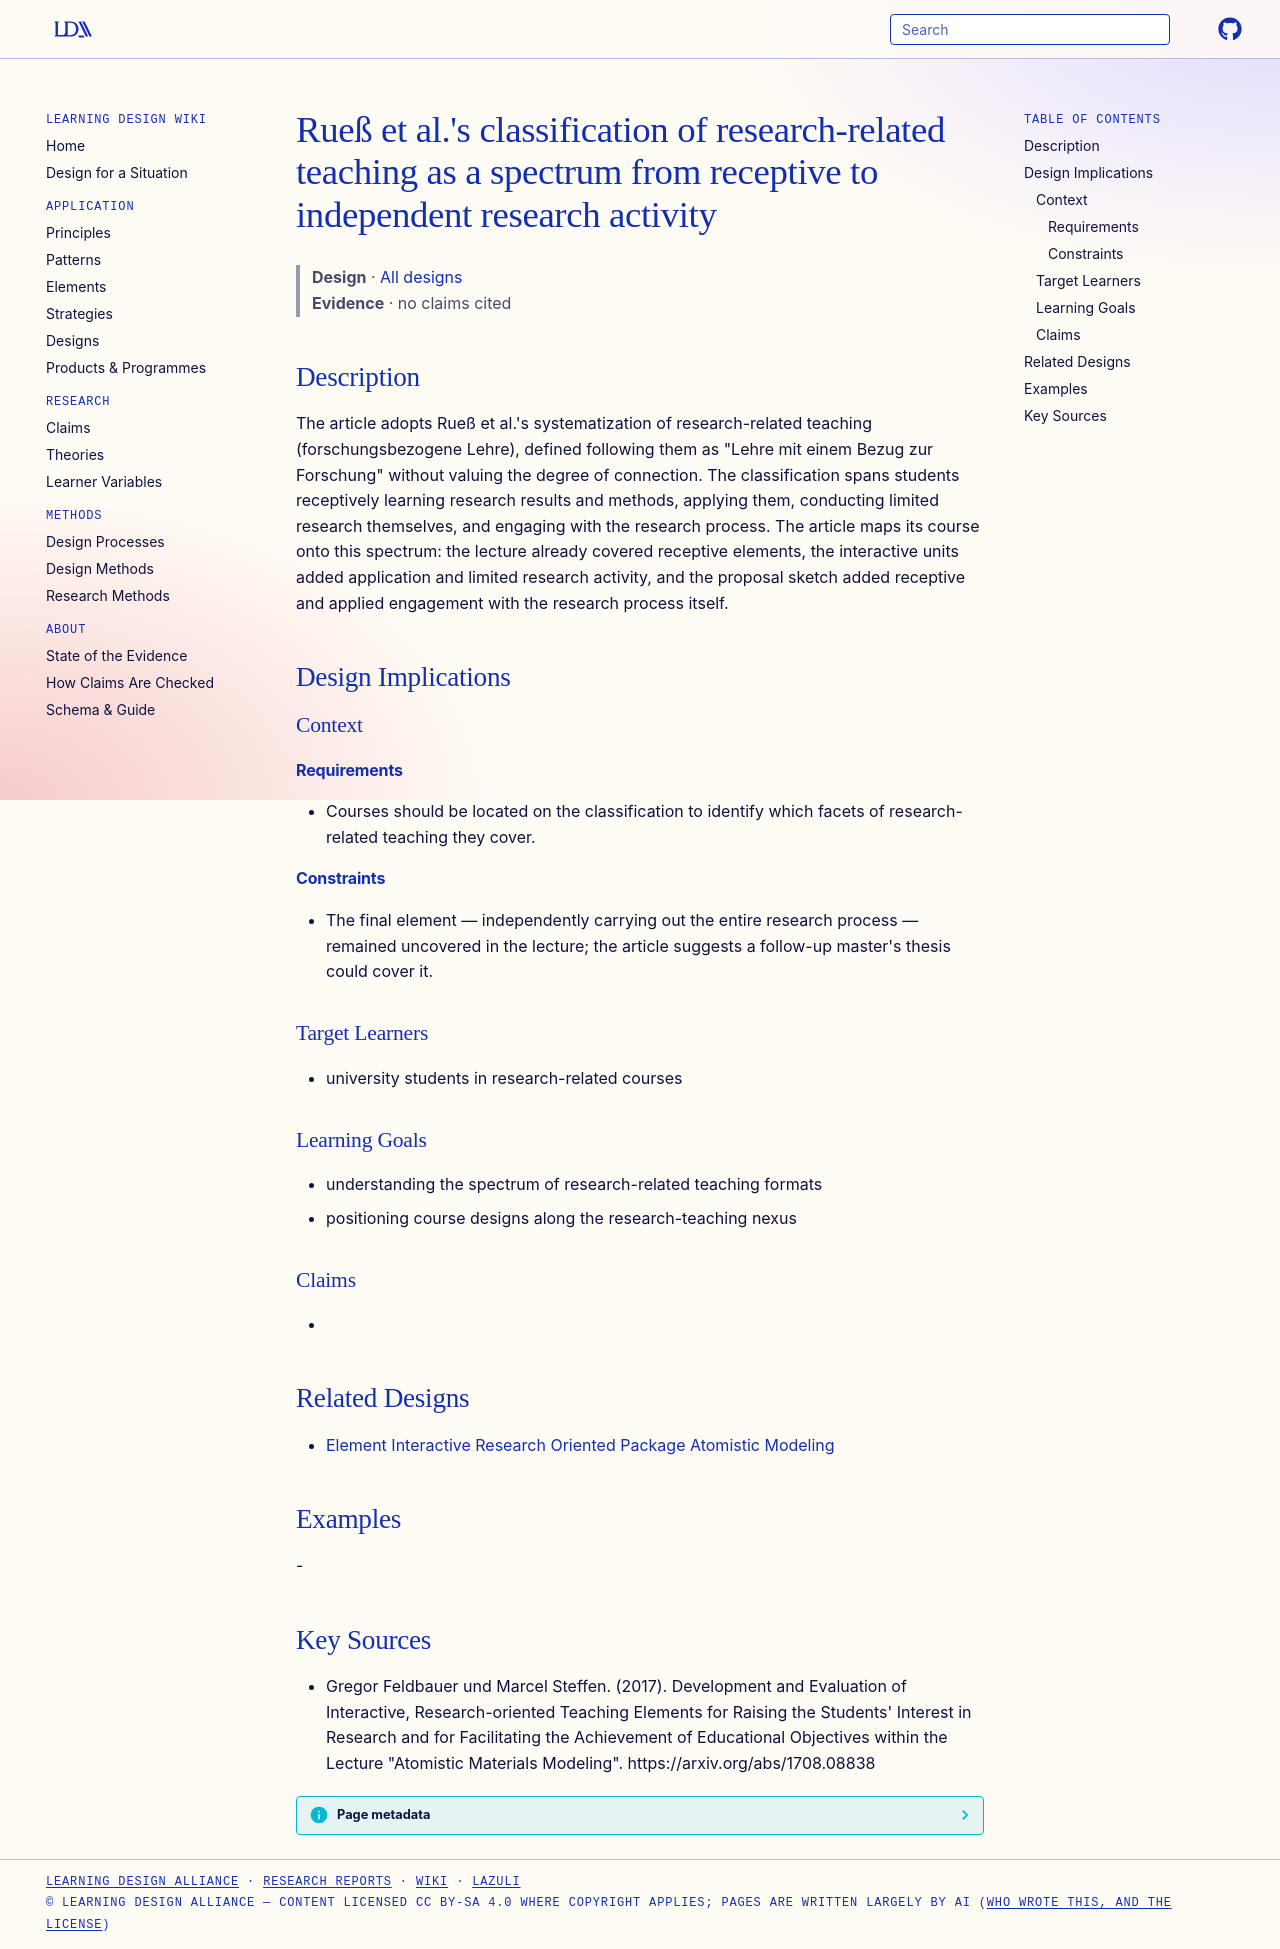

repository: Learning-Design-Alliance/learning-wiki · page: designs/ruess-classification-research-related-teaching/index.html · generator: mkdocs

---
type: design
id: ruess-classification-research-related-teaching
title: "Rueß et al.'s classification of research-related teaching as a spectrum from receptive to independent research activity"
description: "The article adopts Rueß et al.'s systematization of research-related teaching (forschungsbezogene Lehre), defined following them as \"Lehre mit einem Bezug zur Forschung\" without valuing the degree of connection."
status: review
generated:
  by: "process:settle-candidates"
  at: 2026-11-18
sources:
  - id: gregor-feldbauer-und-marcel-steffen-2017
    resource: "https://arxiv.org/abs/1708.08838"
    title: "Gregor Feldbauer und Marcel Steffen. (2017). Development and Evaluation of Interactive, Research-oriented Teaching Elements for Raising the Students' Interest in Research and for Facilitating the Achievement of Educational Objectives within the Lecture \"Atomistic Materials Modeling\". https://arxiv.org/abs/1708.08838"
    author: Gregor Feldbauer und Marcel Steffen
---

# Rueß et al.'s classification of research-related teaching as a spectrum from receptive to independent research activity

> **Design** · [All designs](index.md)
> **Evidence** · no claims cited

## Description
The article adopts Rueß et al.'s systematization of research-related teaching (forschungsbezogene Lehre), defined following them as "Lehre mit einem Bezug zur Forschung" without valuing the degree of connection. The classification spans students receptively learning research results and methods, applying them, conducting limited research themselves, and engaging with the research process. The article maps its course onto this spectrum: the lecture already covered receptive elements, the interactive units added application and limited research activity, and the proposal sketch added receptive and applied engagement with the research process itself.

## Design Implications

### Context
#### Requirements
- Courses should be located on the classification to identify which facets of research-related teaching they cover.
#### Constraints
- The final element — independently carrying out the entire research process — remained uncovered in the lecture; the article suggests a follow-up master's thesis could cover it.

### Target Learners
- university students in research-related courses

### Learning Goals
- understanding the spectrum of research-related teaching formats
- positioning course designs along the research-teaching nexus

### Claims
- 

## Related Designs
- [Element Interactive Research Oriented Package Atomistic Modeling](element-interactive-research-oriented-package-atomistic-modeling.md)

## Examples
-

## Key Sources
- Gregor Feldbauer und Marcel Steffen. (2017). Development and Evaluation of Interactive, Research-oriented Teaching Elements for Raising the Students' Interest in Research and for Facilitating the Achievement of Educational Objectives within the Lecture "Atomistic Materials Modeling". https://arxiv.org/abs/1708.08838
